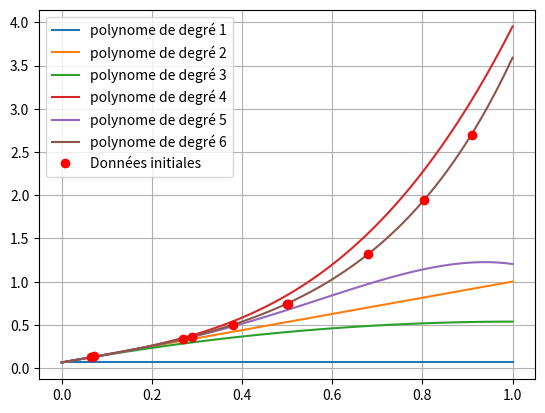

Write Python code to recreate this figure.
import numpy as np
import matplotlib.pyplot as plt
from numpy.linalg import inv
np.random.seed(7)

# fonction qui renvoi un polynome de degré - 1
def polynome(coeff,variable,degre):
    P_x = 0
    for i in range(degre):
        P_x += coeff[i] * variable ** i
    return P_x

# Données initiales
p = 6
a = np.random.rand(p)  #vecteur de R^6
n = 10
Intensities = np.random.random(n)   #valeurs de xi
sigma = np.var(Intensities)
U_theorique = polynome(a, Intensities, p)  #tension théorique : Polynome associé au vecteur a

U_bruit = U_theorique + np.random.normal(0 , sigma * sigma, n)   # Données bruits

# création de la matrice des données n lignes p colones
X = np.zeros((n , p))  

for i in range(n):
    for j in range(p):
        X[i,j] = Intensities[i] ** j

# calcul de la solution du probleme d'optimisation :
a_opt = np.dot(inv(X.T @ X) @ X.T, U_bruit)
print('a_opt ===>',a_opt)
# création des polynomes d'ajustement :
x = np.linspace(0,1,100)
for i in range(1,p+1):
    P_x = polynome(a_opt,x, i)
    print("Polynome de degré : ",i)
    print(P_x)
    plt.plot(x, P_x, label = f"polynome de degré {i}")
plt.plot(Intensities, U_theorique, 'ro',label = "Données initiales")
plt.legend()
plt.grid(True)
plt.show()    